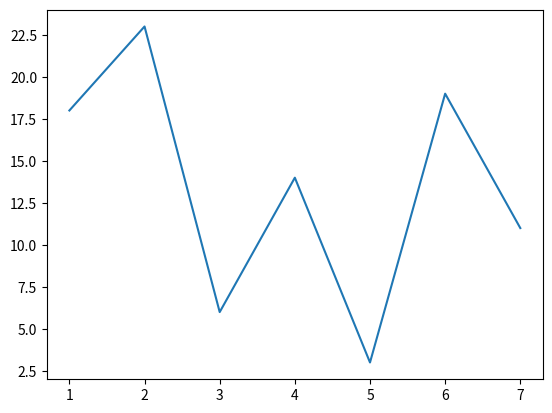

Python code for this plot:
import numpy as np
import matplotlib.pyplot as plt

x = np.arange(1, 8)
y = np.array([18, 23, 6, 14, 3, 19, 11])
plt.plot(x, y)
plt.show()